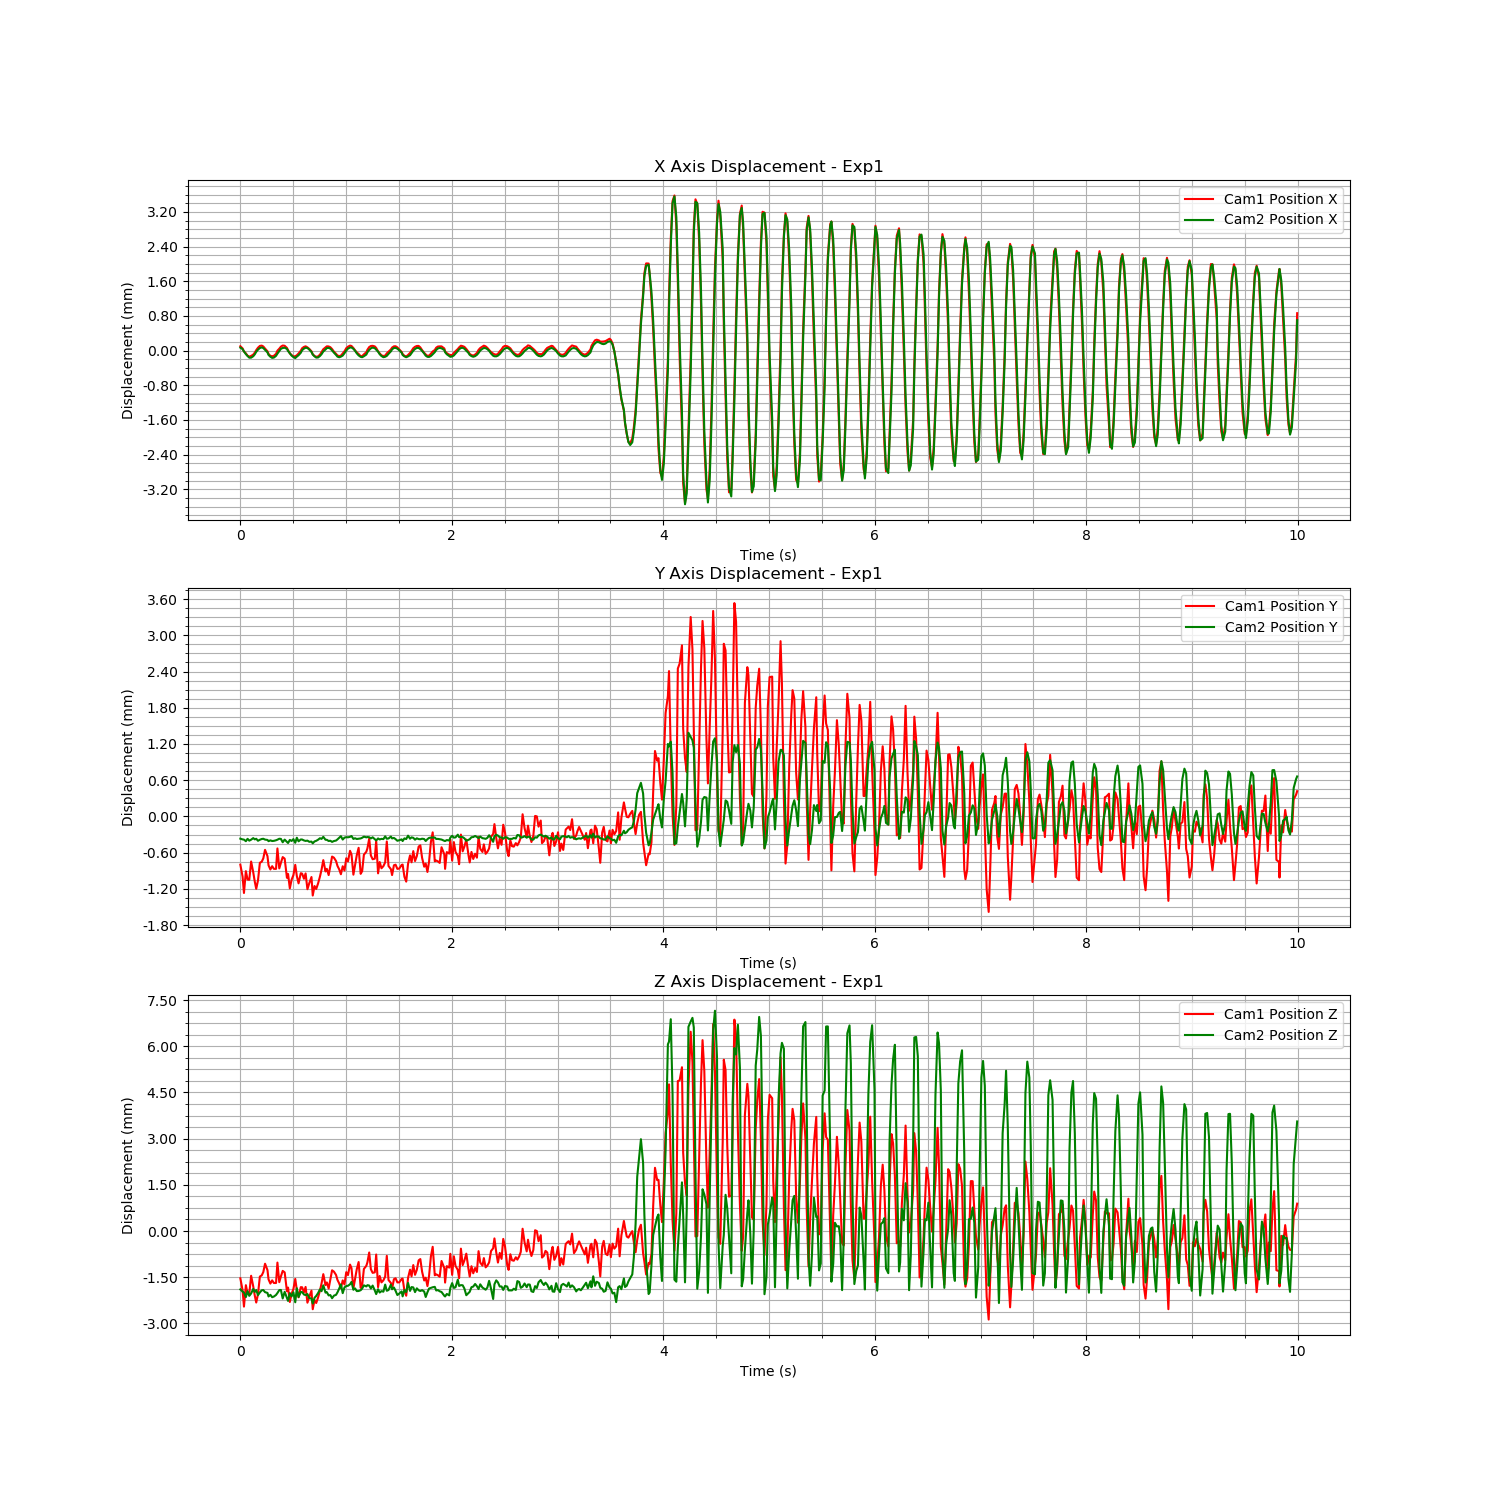

The data file committed next to this chart (first rows):
Time (s), Cam1 Fiducial ID, Cam1 Position X, Cam1 Position Y, Cam1 Position Z, Cam1 Rotation X, Cam1 Rotation Y, Cam1 Rotation Z, Cam1 Rotation W, Cam2 Fiducial ID, Cam2 Position X, Cam2 Position Y, Cam2 Position Z, Cam2 Rotation X, Cam2 Rotation Y, Cam2 Rotation Z, Cam2 Rotation W
1726286015, 0, 0.0001075, 0.0002271, 0.0003775, -0.0003577, 0.0001264, -4.263130610781217e-05, 1, 0, 0.0001026, -2.387353581612332e-06, 7.945012634127227e-06, 0.0004134, 0.0003908, 5.551206173452645e-06, 1
1726286015, 0, 5.621617647451253e-05, 3.0269987589625985e-05, -1.0171188894170465e-05, -0.0001221, -0.0004434, -6.662704834294905e-05, 1, 0, 6.816310018251871e-05, -1.493525571335616e-05, -6.246940840058074e-05, 0.0003577, -0.0003588, 0.0002783, 1
1726286015, 0, -1.4484647106036365e-05, -0.000242, -0.0005421, 0.0001789, -0.0008303, 0.0002917, 1, 0, 1.4500469225792871e-05, -1.8311495824638845e-05, -9.602510253151072e-05, 0.0004696, -0.002016, 0.0004004, 1
1726286015, 0, -5.83883548153831e-05, 0.0001191, 0.0001535, -0.0001803, 0.0003234, -0.0001422, 1, 0, -4.840781595569215e-05, -4.464069934612329e-05, -0.0002429, 0.0006983, -0.001671, 0.0002571, 1
1726286015, 0, -0.0001114, -1.9112275603012382e-05, -0.0001207, -0.0001207, -0.0001122, -4.451805722301023e-05, 1, 0, -9.113561566402538e-05, -4.944222761516621e-06, -4.871204307258736e-05, 0.0001753, -0.001227, 0.0001251, 1
1726286015, 0, -0.0001342, -2.348996353553614e-05, -0.0001296, -0.0001563, 0.0002574, -0.0002374, 1, 0, -0.0001296, -3.582955778023557e-05, -0.0002018, 0.0004934, 0.001216, -0.0001918, 1
1726286015, 0, -0.0001173, 0.000279, 0.0004595, -0.0003473, 0.0006246, -0.0004385, 1, 0, -0.0001291, -1.9363838872822085e-05, -0.0001241, 0.0005292, 0.001546, -0.0004602, 1
1726286015, 0, -8.664678329893949e-05, 0.0001007, 0.000114, -0.0001903, 0.0008253, -0.0006542, 1, 0, -9.586245963724668e-05, 6.497768814934123e-06, 2.1490642278270075e-05, 0.0001098, 0.001895, -0.0004282, 1
1726286015, 0, -4.1010793890248797e-05, -5.495774738656458e-05, -0.0001864, 4.021633475593907e-05, 0.001201, -0.0006803, 1, 0, -5.2183302058792555e-05, -1.427381647438113e-05, -7.280588043615343e-05, 0.0004263, 0.001205, -0.0002984, 1
1726286015, 0, 1.6293452182682606e-05, -0.0001735, -0.0004101, 2.5334216762186686e-05, 0.001013, -0.0005912, 1, 0, 5.678290118766802e-06, -4.4736699387110054e-06, -1.3222067626533532e-05, 0.0002108, 0.00303, -0.0006527, 1
1726286015, 0, 7.321760577704986e-05, -3.223227906445817e-05, -0.0001339, -4.86982748198596e-05, 0.001267, -0.0006072, 1, 0, 5.599596850675345e-05, -3.755970339373925e-05, -0.0001771, 0.0004187, 0.0007379, -0.0002655, 1
1726286015, 0, 0.0001133, 0.0002581, 0.0004343, -0.0002588, 8.660925638902157e-05, -9.716549223968987e-06, 1, 0, 9.35308097477935e-05, -2.0693632727560114e-05, -9.035223441915982e-05, 0.0003019, 0.0003638, -0.00015, 1
1726286015, 0, 0.0001209, 0.0002758, 0.0004726, -0.0002538, -6.455987162763711e-05, 0.0002465, 1, 0, 0.000108, -8.182395599573294e-06, -2.191111926116695e-05, -1.946602543461248e-06, 0.0009432, -0.0001258, 1
1726286015, 0, 0.0001008, 0.0003316, 0.0005794, -0.0005577, -0.0001648, 0.0001731, 1, 0, 9.289700831621625e-05, -4.308148230510951e-06, -1.3281745459591234e-05, -0.0001053, -0.0001726, 0.000157, 1
1726286016, 0, 5.247266598522358e-05, 0.0004724, 0.0008509, -0.0004132, -0.0005559, 0.0004156, 1, 0, 5.1741907501337374e-05, -1.820925354749935e-05, -8.223459228847441e-05, 6.878809773072409e-05, -0.001051, 0.0003033, 1
1726286016, 0, -1.0264665580350388e-05, 0.0003678, 0.0006435, -0.000379, -0.0004878, 0.0002157, 1, 0, -7.692734498373996e-06, -2.335216152930454e-05, -0.0001065, 0.0004013, -0.001149, 0.0002202, 1
1726286016, 0, -7.135655631012577e-05, 0.0002159, 0.0003414, -0.0004459, -4.5500807165345604e-05, -1.9259877210160596e-05, 1, 0, -6.593194208353608e-05, -4.3810443542794414e-05, -0.0002214, 0.0005655, -0.001606, 0.0002047, 1
1726286016, 0, -0.0001142, 0.0001472, 0.0002053, -0.0002991, -0.0003934, 0.0002381, 1, 0, -0.0001076, -3.074518464057153e-05, -0.0001685, 0.0001154, -0.0014, 0.0001606, 1
1726286016, 0, -0.0001259, 0.0002019, 0.0003103, -0.0002698, 2.2681992810141497e-05, -0.0001463, 1, 0, -0.000134, -4.149759740091972e-05, -0.0002457, 0.0004786, 0.0004166, -0.0002075, 1
1726286016, 0, -0.000114, 0.0001578, 0.0002249, -0.0002838, 0.0006179, -0.0003988, 1, 0, -0.0001272, -3.854149095801387e-05, -0.0002245, 0.000449, 0.001798, -0.0005191, 1
1726286016, 0, -6.82017611600225e-05, 0.000157, 0.0002242, -0.0003373, 0.001162, -0.0008583, 1, 0, -8.721572437481157e-05, -2.918488268656704e-05, -0.0001727, 0.0008365, 0.003156, -0.0005811, 1
1726286016, 0, 4.078047288851868e-06, 0.0004959, 0.0008882, -0.0006314, 0.0004035, -0.0004449, 1, 0, -3.606995967671294e-05, -1.9827142500392113e-05, -0.00011, 0.0004523, 0.002038, -0.0003992, 1
1726286016, 0, 4.9481569156859456e-05, 0.0001649, 0.0002514, -0.0005747, 0.0007096, -0.000492, 1, 0, 2.589449281560076e-05, -3.7346542385363042e-06, -1.605232188618213e-05, 0.00026, 0.001816, -0.0003387, 1
1726286016, 0, 9.666882237768611e-05, 0.0002581, 0.0004399, -0.0005185, 0.0009871, -0.0006406, 1, 0, 7.510979927862319e-05, -6.697695551162758e-06, -1.0620214472977814e-05, 0.0002544, 0.001985, -0.0002491, 1
1726286016, 0, 0.0001225, 0.0003525, 0.0006181, -0.0004037, 0.0004311, -0.0001099, 1, 0, 9.360165125194346e-05, -6.191439297735261e-05, -0.0002868, 0.001306, 0.0008172, -7.716618656686298e-05, 1
1726286016, 0, 0.0001173, 0.0003269, 0.000571, -0.000535, 0.000245, -3.975040485751146e-06, 1, 0, 0.0001007, -1.8173556880631883e-05, -7.139831367549977e-05, 0.0001619, 0.0005473, 2.8583553050055897e-05, 1
1726286016, 0, 6.817391988447117e-05, 9.151024979477248e-06, -4.382999237898121e-05, -0.0001877, 0.0002653, -0.0001014, 1, 0, 7.203391202750216e-05, -5.544190035811333e-05, -0.0002733, 0.0009931, -0.001285, 0.000278, 1
1726286016, 0, 1.4722058072253695e-05, 7.370248294585143e-05, 7.69175489693473e-05, -0.0003891, -0.001407, 0.0006373, 1, 0, 2.5090244512544088e-05, -7.480434000516752e-05, -0.0003667, 0.001132, -0.00224, 0.0003973, 1
1726286016, 0, -5.765190286161754e-05, -0.000166, -0.0003918, -3.365705925742503e-05, -0.0007654, 0.0002591, 1, 0, -2.824589898158154e-05, -2.2915217689808006e-05, -0.000112, 0.0001943, -0.0008791, 0.0001257, 1
1726286016, 0, -9.660973737024307e-05, -2.1799101240639328e-05, -0.0001246, -3.122280432890804e-05, -0.0002697, 0.0001208, 1, 0, -8.18997589970972e-05, -4.0464989519285715e-05, -0.0002194, 0.000561, -0.0008367, 0.0001643, 1
1726286016, 0, -0.0001299, 5.308972101201974e-05, 2.609121383384503e-05, -0.000183, 0.0001036, -3.5781129432906764e-05, 1, 0, -0.0001145, -1.0381075047068677e-05, -8.63808521868386e-05, 0.0005533, -0.0002003, -2.5325863145241837e-05, 1
1726286016, 0, -0.0001232, 0.0002236, 0.0003566, -0.0002929, -3.36615651092184e-05, -3.913365160650158e-05, 1, 0, -0.0001385, -7.062858079549304e-05, -0.0004108, 0.00145, 0.001254, -0.0003528, 1
1726286016, 0, -0.000102, 3.951481645481174e-05, -2.1931875915368364e-06, -0.0002475, 9.471083611198091e-05, -0.0001965, 1, 0, -0.000105, 1.305519875966781e-05, 4.4272779040445e-05, 0.0002169, 0.001911, -0.0005356, 1
1726286016, 0, -5.974386999138623e-05, -8.26525581173032e-05, -0.0002413, -0.0001322, 0.001144, -0.0006367, 1, 0, -7.265175275728342e-05, -4.6782548469992575e-05, -0.0002392, 0.0009262, 0.00101, -0.0003711, 1
1726286016, 0, 3.976469763461178e-06, 8.551756070421388e-05, 8.984208093339835e-05, -0.000426, 0.0004717, -0.000287, 1, 0, -1.631486313883039e-05, -1.5849373742438457e-05, -7.670931555698844e-05, 0.0001973, 0.00302, -0.0006955, 1
1726286016, 0, 6.014367790551936e-05, 7.852848118336864e-05, 8.588898566803232e-05, -0.0002681, 0.001307, -0.0007559, 1, 0, 4.405165174267031e-05, -1.6993498444406993e-05, -7.952134449014484e-05, 0.0004166, 0.003196, -0.0004415, 1
1726286016, 0, 9.113852111838493e-05, -6.11753022529848e-06, -7.686308439504083e-05, -0.0002065, -0.0001444, 5.037264286080027e-05, 1, 0, 7.960936434255388e-05, -3.1847761687537406e-05, -0.0001584, 0.000644, 0.0003031, -4.856960016798642e-05, 1
1726286016, 0, 0.000105, 8.194582439743506e-05, 9.766241150928547e-05, -0.0004643, -0.0008085, 0.0001439, 1, 0, 0.0001005, -3.993241201235642e-05, -0.0001773, 0.000589, 0.001298, -0.0001431, 1
1726286016, 0, 8.045391797583021e-05, -0.0001797, -0.0004151, -0.0002036, -0.0008952, 0.0001708, 1, 0, 9.389290966322073e-05, -3.475402557796361e-05, -0.0001436, 0.000363, 0.0005649, 7.251739565737324e-05, 1
1726286016, 0, 4.481537736895205e-05, -7.849036417857685e-05, -0.0002195, -0.0001122, -0.0002068, 0.0002193, 1, 0, 5.6679783267281334e-05, -5.443156654189751e-05, -0.0002758, 0.0007932, -0.0006721, 0.0002169, 1
1726286016, 0, -1.0961355002471024e-05, 2.246820701267415e-05, -2.3886611263352504e-05, -0.0003483, -0.0005057, 6.915113844725883e-05, 1, 0, 3.1486758692486203e-06, -5.1018281357421504e-05, -0.0002895, 0.0005576, -0.0008762, 0.0002895, 1
1726286016, 0, -7.841742944735766e-05, -0.0002842, -0.0006268, -0.0001224, -0.0004661, 0.0001404, 1, 0, -5.7366741434787934e-05, -8.006590969576032e-05, -0.0004516, 0.001575, -0.0009212, 0.0001914, 1
1726286016, 0, -0.0001186, -0.0001269, -0.0003309, -0.0003603, 0.0001601, -7.220548698914022e-05, 1, 0, -9.789513218303508e-05, -4.807679688014941e-05, -0.000265, 0.001006, -0.000904, 0.0001799, 1
1726286016, 0, -0.0001372, -0.0001757, -0.0004251, -0.0001015, 0.0004716, -0.0002724, 1, 0, -0.0001273, -3.831529919648951e-05, -0.0002056, 0.0003598, -0.0002779, -2.6785891814510344e-05, 1
1726286016, 0, -0.0001283, -8.388541628391837e-05, -0.0002462, -0.0003676, -7.260461960002909e-05, -0.000305, 1, 0, -0.0001242, -2.0062154288837703e-05, -0.0001117, 0.0004494, 0.001665, -0.0003703, 1
1726286016, 0, -8.734049139204092e-05, 2.9921522626223162e-05, -1.8228260389277305e-05, -0.0004383, 0.001314, -0.000821, 1, 0, -9.04610636122458e-05, 4.5236723246034385e-06, 6.272957101935121e-06, 0.0001537, 0.001501, -0.0003578, 1
1726286016, 0, -2.7288690126904988e-05, 0.0001421, 0.0002047, -0.000491, 0.0009279, -0.0006696, 1, 0, -4.971543879831175e-05, -6.234565109495591e-06, -5.085510300349794e-05, 0.0005384, 0.001977, -0.0004286, 1
1726286016, 0, 3.703718540371659e-05, 0.0003026, 0.000513, -0.0005934, 0.0007622, -0.0003659, 1, 0, 1.4479742873743485e-05, 2.7967904086653183e-05, 0.0001392, -0.0002239, 0.0018, -0.0004673, 1
1726286016, 0, 7.815013401242305e-05, 0.0001147, 0.0001559, -0.0001352, 0.001862, -0.0009092, 1, 0, 5.963347667726992e-05, -2.130205608903769e-05, -9.748723844309579e-05, 0.0006711, 0.002121, -0.0003531, 1
1726286016, 0, 0.0001044, 0.0001578, 0.0002436, -0.0003547, 1.9773852647942365e-05, -5.693030590299761e-05, 1, 0, 9.216112198773175e-05, -2.1329155172614313e-05, -8.382181077206943e-05, 0.0001973, 0.001559, -0.0002354, 1
1726286016, 0, 0.0001015, 5.43764886301905e-05, 4.6187302893200786e-05, -5.195040674419994e-05, 0.0001933, 2.7239437223355575e-05, 1, 0, 9.62376302532831e-05, -4.119700826432701e-05, -0.0001876, 0.0006545, 0.0005347, -2.487698963480665e-05, 1
1726286016, 0, 8.385499304803582e-05, 0.0002061, 0.0003378, -0.0002553, 0.0005442, -0.0002087, 1, 0, 8.016028087017536e-05, -3.673217167881087e-05, -0.0001773, 0.000543, -0.000779, 0.0002604, 1
1726286016, 0, 4.128317416217651e-05, 0.0003608, 0.0006373, -0.0003487, 9.167137756090177e-05, 6.80042308270476e-05, 1, 0, 3.803691017966717e-05, -5.600465384080514e-05, -0.0002795, 0.001054, -0.001225, 0.0003302, 1
1726286016, 0, -1.920888195810754e-05, 0.0003427, 0.0005936, -0.0004331, -7.459532996918224e-05, -9.413640225477641e-05, 1, 0, -1.4042140070135277e-05, -4.1712559640563454e-05, -0.0001957, 0.0008013, -0.001279, 0.0002901, 1
1726286016, 0, -6.902845167138895e-05, 0.0002864, 0.0004851, -0.0002997, 0.0005011, -0.0004929, 1, 0, -6.584088282657861e-05, -3.386736226642144e-05, -0.0001687, 0.0004629, -0.000505, 7.020408758903767e-05, 1
1726286016, 0, -0.0001069, 0.0002069, 0.0003248, -0.0002231, 0.0002221, -0.0001904, 1, 0, -0.0001055, -1.4590342167290557e-05, -8.852890241456799e-05, 0.000506, -0.001087, 4.8676885904838034e-05, 1
1726286016, 0, -0.0001211, 0.0001486, 0.0002094, -0.0003542, -0.0001931, -0.0001816, 1, 0, -0.00012, 1.2746474145886671e-05, 3.582483169656594e-05, 0.0003094, -0.0004788, -7.42836469856261e-05, 1
1726286016, 0, -0.0001103, 6.83245635484728e-05, 5.3154608239573975e-05, -0.0003044, 0.0005023, -0.0004069, 1, 0, -0.0001052, 3.8847951728767216e-05, 0.0001692, 1.2114067820032764e-05, 0.001337, -0.000255, 1
1726286016, 0, -5.9932404073750664e-05, 0.0002007, 0.0003092, -0.0004397, 0.001696, -0.0008514, 1, 0, -8.022965439211072e-05, -1.7173011399675786e-05, -0.0001141, 0.0007666, 0.002217, -0.0004772, 1
1726286016, 0, -1.0120331641194454e-05, 0.0001304, 0.0001763, -0.0001081, 0.001378, -0.0007289, 1, 0, -2.5700212323577693e-05, 1.487135434246712e-05, 7.299274089889827e-05, 8.765995481211404e-05, 0.002052, -0.0003853, 1
... 540 more rows
